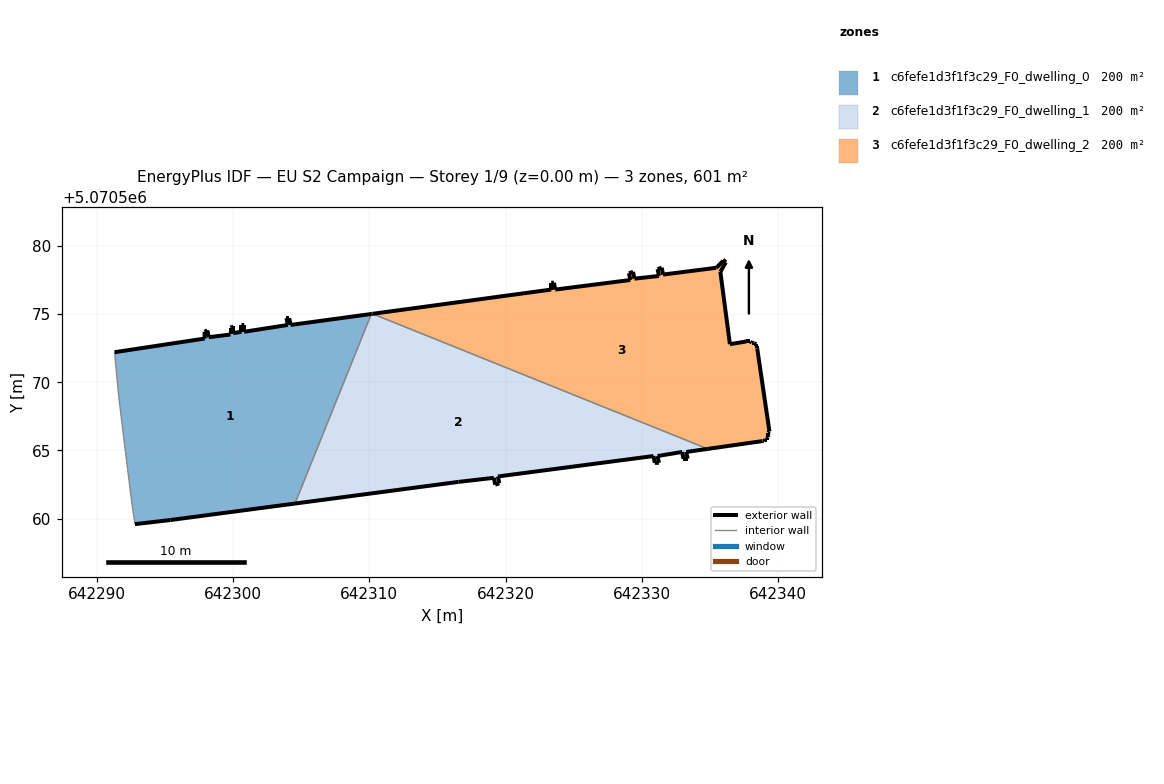
=== STOREY PLAN SPEC (per zone: floor XY polygon, exterior-wall plan segments, windows/doors) ===
zone 1: c6fefe1d3f1f3c29_F0_dwelling_0  (200.3 m²)
  floor: (642304.55, 5070561.11) (642310.15, 5070575.01) (642304.23, 5070574.21) (642304.13, 5070574.71) (642303.93, 5070574.71) (642304.03, 5070574.21) (642300.82, 5070573.71) (642300.82, 5070574.21) (642300.62, 5070574.21) (642300.62, 5070573.71) (642300.03, 5070573.61) (642300.03, 5070574.11) (642299.82, 5070574.01) (642299.82, 5070573.51) (642298.22, 5070573.31) (642298.12, 5070573.81) (642297.92, 5070573.71) (642297.92, 5070573.21) (642291.32, 5070572.21) (642291.62, 5070569.01) (642292.12, 5070564.90) (642292.62, 5070560.90) (642292.82, 5070559.60) (642295.42, 5070559.90)
  exterior wall: (642291.32, 5070572.21) – (642297.92, 5070573.21)  [6.7 m]
  exterior wall: (642297.92, 5070573.21) – (642297.92, 5070573.71)  [0.5 m]
  exterior wall: (642297.92, 5070573.71) – (642298.12, 5070573.81)  [0.2 m]
  exterior wall: (642298.12, 5070573.81) – (642298.22, 5070573.31)  [0.5 m]
  exterior wall: (642298.22, 5070573.31) – (642299.82, 5070573.51)  [1.6 m]
  exterior wall: (642299.82, 5070573.51) – (642299.82, 5070574.01)  [0.5 m]
  exterior wall: (642299.82, 5070574.01) – (642300.03, 5070574.11)  [0.2 m]
  exterior wall: (642300.03, 5070574.11) – (642300.03, 5070573.61)  [0.5 m]
  exterior wall: (642300.03, 5070573.61) – (642300.62, 5070573.71)  [0.6 m]
  exterior wall: (642300.62, 5070573.71) – (642300.62, 5070574.21)  [0.5 m]
  exterior wall: (642300.62, 5070574.21) – (642300.82, 5070574.21)  [0.2 m]
  exterior wall: (642300.82, 5070574.21) – (642300.82, 5070573.71)  [0.5 m]
  exterior wall: (642300.82, 5070573.71) – (642304.03, 5070574.21)  [3.2 m]
  exterior wall: (642304.03, 5070574.21) – (642303.93, 5070574.71)  [0.5 m]
  exterior wall: (642303.93, 5070574.71) – (642304.13, 5070574.71)  [0.2 m]
  exterior wall: (642304.13, 5070574.71) – (642304.23, 5070574.21)  [0.5 m]
  exterior wall: (642304.23, 5070574.21) – (642310.15, 5070575.01)  [6.0 m]
  exterior wall: (642304.55, 5070561.11) – (642295.42, 5070559.90)  [9.2 m]
  exterior wall: (642295.42, 5070559.90) – (642292.82, 5070559.60)  [2.6 m]
  interior walls: 5
zone 2: c6fefe1d3f1f3c29_F0_dwelling_1  (200.3 m²)
  floor: (642333.35, 5070564.39) (642333.25, 5070564.89) (642334.82, 5070565.12) (642310.24, 5070575.03) (642310.15, 5070575.01) (642304.55, 5070561.11) (642316.53, 5070562.70) (642319.14, 5070563.00) (642319.24, 5070562.50) (642319.54, 5070562.59) (642319.44, 5070563.09) (642319.55, 5070563.11) (642330.84, 5070564.59) (642330.94, 5070564.09) (642331.24, 5070564.09) (642331.14, 5070564.59) (642332.95, 5070564.89) (642333.05, 5070564.39)
  exterior wall: (642332.95, 5070564.89) – (642331.14, 5070564.59)  [1.8 m]
  exterior wall: (642331.14, 5070564.59) – (642331.24, 5070564.09)  [0.5 m]
  exterior wall: (642331.24, 5070564.09) – (642330.94, 5070564.09)  [0.3 m]
  exterior wall: (642330.94, 5070564.09) – (642330.84, 5070564.59)  [0.5 m]
  exterior wall: (642330.84, 5070564.59) – (642319.55, 5070563.11)  [11.4 m]
  exterior wall: (642319.55, 5070563.11) – (642319.44, 5070563.09)  [0.1 m]
  exterior wall: (642319.44, 5070563.09) – (642319.54, 5070562.59)  [0.5 m]
  exterior wall: (642319.54, 5070562.59) – (642319.24, 5070562.50)  [0.3 m]
  exterior wall: (642319.24, 5070562.50) – (642319.14, 5070563.00)  [0.5 m]
  exterior wall: (642319.14, 5070563.00) – (642316.53, 5070562.70)  [2.6 m]
  exterior wall: (642316.53, 5070562.70) – (642304.55, 5070561.11)  [12.1 m]
  exterior wall: (642310.15, 5070575.01) – (642310.24, 5070575.03)  [0.1 m]
  exterior wall: (642334.82, 5070565.12) – (642333.25, 5070564.89)  [1.6 m]
  exterior wall: (642333.25, 5070564.89) – (642333.35, 5070564.39)  [0.5 m]
  exterior wall: (642333.35, 5070564.39) – (642333.05, 5070564.39)  [0.3 m]
  exterior wall: (642333.05, 5070564.39) – (642332.95, 5070564.89)  [0.5 m]
  interior walls: 2
zone 3: c6fefe1d3f1f3c29_F0_dwelling_2  (200.3 m²)
  floor: (642338.95, 5070565.69) (642339.05, 5070565.79) (642339.15, 5070565.79) (642339.15, 5070565.89) (642339.25, 5070565.99) (642339.25, 5070566.09) (642339.25, 5070566.29) (642339.35, 5070566.39) (642338.45, 5070572.50) (642338.45, 5070572.70) (642338.35, 5070572.70) (642338.35, 5070572.80) (642338.25, 5070572.90) (642338.15, 5070572.90) (642338.05, 5070572.90) (642337.95, 5070573.00) (642337.65, 5070573.00) (642336.45, 5070572.80) (642335.75, 5070578.10) (642336.15, 5070578.80) (642335.95, 5070579.00) (642335.95, 5070578.90) (642335.45, 5070578.40) (642331.55, 5070577.90) (642331.45, 5070578.40) (642331.15, 5070578.30) (642331.25, 5070577.80) (642329.45, 5070577.60) (642329.35, 5070578.10) (642329.05, 5070578.00) (642329.15, 5070577.50) (642323.64, 5070576.80) (642323.54, 5070577.30) (642323.34, 5070577.30) (642323.34, 5070576.80) (642310.24, 5070575.03) (642334.82, 5070565.12) (642338.85, 5070565.69)
  exterior wall: (642323.64, 5070576.80) – (642329.15, 5070577.50)  [5.5 m]
  exterior wall: (642329.15, 5070577.50) – (642329.05, 5070578.00)  [0.5 m]
  exterior wall: (642329.05, 5070578.00) – (642329.35, 5070578.10)  [0.3 m]
  exterior wall: (642329.35, 5070578.10) – (642329.45, 5070577.60)  [0.5 m]
  exterior wall: (642329.45, 5070577.60) – (642331.25, 5070577.80)  [1.8 m]
  exterior wall: (642331.25, 5070577.80) – (642331.15, 5070578.30)  [0.5 m]
  exterior wall: (642331.15, 5070578.30) – (642331.45, 5070578.40)  [0.3 m]
  exterior wall: (642331.45, 5070578.40) – (642331.55, 5070577.90)  [0.5 m]
  exterior wall: (642331.55, 5070577.90) – (642335.45, 5070578.40)  [3.9 m]
  exterior wall: (642335.45, 5070578.40) – (642335.95, 5070578.90)  [0.7 m]
  exterior wall: (642335.95, 5070578.90) – (642335.95, 5070579.00)  [0.1 m]
  exterior wall: (642335.95, 5070579.00) – (642336.15, 5070578.80)  [0.3 m]
  exterior wall: (642336.15, 5070578.80) – (642335.75, 5070578.10)  [0.8 m]
  exterior wall: (642335.75, 5070578.10) – (642336.45, 5070572.80)  [5.3 m]
  exterior wall: (642336.45, 5070572.80) – (642337.65, 5070573.00)  [1.2 m]
  exterior wall: (642337.65, 5070573.00) – (642337.95, 5070573.00)  [0.3 m]
  exterior wall: (642337.95, 5070573.00) – (642338.05, 5070572.90)  [0.1 m]
  exterior wall: (642338.05, 5070572.90) – (642338.15, 5070572.90)  [0.1 m]
  exterior wall: (642338.15, 5070572.90) – (642338.25, 5070572.90)  [0.1 m]
  exterior wall: (642338.25, 5070572.90) – (642338.35, 5070572.80)  [0.1 m]
  exterior wall: (642338.35, 5070572.80) – (642338.35, 5070572.70)  [0.1 m]
  exterior wall: (642338.35, 5070572.70) – (642338.45, 5070572.70)  [0.1 m]
  exterior wall: (642338.45, 5070572.70) – (642338.45, 5070572.50)  [0.2 m]
  exterior wall: (642338.45, 5070572.50) – (642339.35, 5070566.39)  [6.2 m]
  exterior wall: (642339.35, 5070566.39) – (642339.25, 5070566.29)  [0.1 m]
  exterior wall: (642339.25, 5070566.29) – (642339.25, 5070566.09)  [0.2 m]
  exterior wall: (642339.25, 5070566.09) – (642339.25, 5070565.99)  [0.1 m]
  exterior wall: (642339.25, 5070565.99) – (642339.15, 5070565.89)  [0.1 m]
  exterior wall: (642339.15, 5070565.89) – (642339.15, 5070565.79)  [0.1 m]
  exterior wall: (642339.15, 5070565.79) – (642339.05, 5070565.79)  [0.1 m]
  exterior wall: (642339.05, 5070565.79) – (642338.95, 5070565.69)  [0.1 m]
  exterior wall: (642338.95, 5070565.69) – (642338.85, 5070565.69)  [0.1 m]
  exterior wall: (642338.85, 5070565.69) – (642334.82, 5070565.12)  [4.1 m]
  exterior wall: (642310.24, 5070575.03) – (642323.34, 5070576.80)  [13.2 m]
  exterior wall: (642323.34, 5070576.80) – (642323.34, 5070577.30)  [0.5 m]
  exterior wall: (642323.34, 5070577.30) – (642323.54, 5070577.30)  [0.2 m]
  exterior wall: (642323.54, 5070577.30) – (642323.64, 5070576.80)  [0.5 m]
  interior walls: 1

=== DERIVED (storey summary) ===
Building: EU S2 Campaign
Storey: 1 of 9  (floor level z = 0.00 m)
Storey gross floor area: 600.9 m²
Zones on this storey: 3
  - c6fefe1d3f1f3c29_F0_dwelling_0: floor 200.3 m²; exterior wall 34.8 m (104.5 m²); WWR 0.0%
  - c6fefe1d3f1f3c29_F0_dwelling_1: floor 200.3 m²; exterior wall 33.7 m (101.1 m²); WWR 0.0%
  - c6fefe1d3f1f3c29_F0_dwelling_2: floor 200.3 m²; exterior wall 49.3 m (147.9 m²); WWR 0.0%
Zone adjacency (shared interzone walls):
  - c6fefe1d3f1f3c29_F0_dwelling_0 ↔ c6fefe1d3f1f3c29_F0_dwelling_1
  - c6fefe1d3f1f3c29_F0_dwelling_1 ↔ c6fefe1d3f1f3c29_F0_dwelling_2